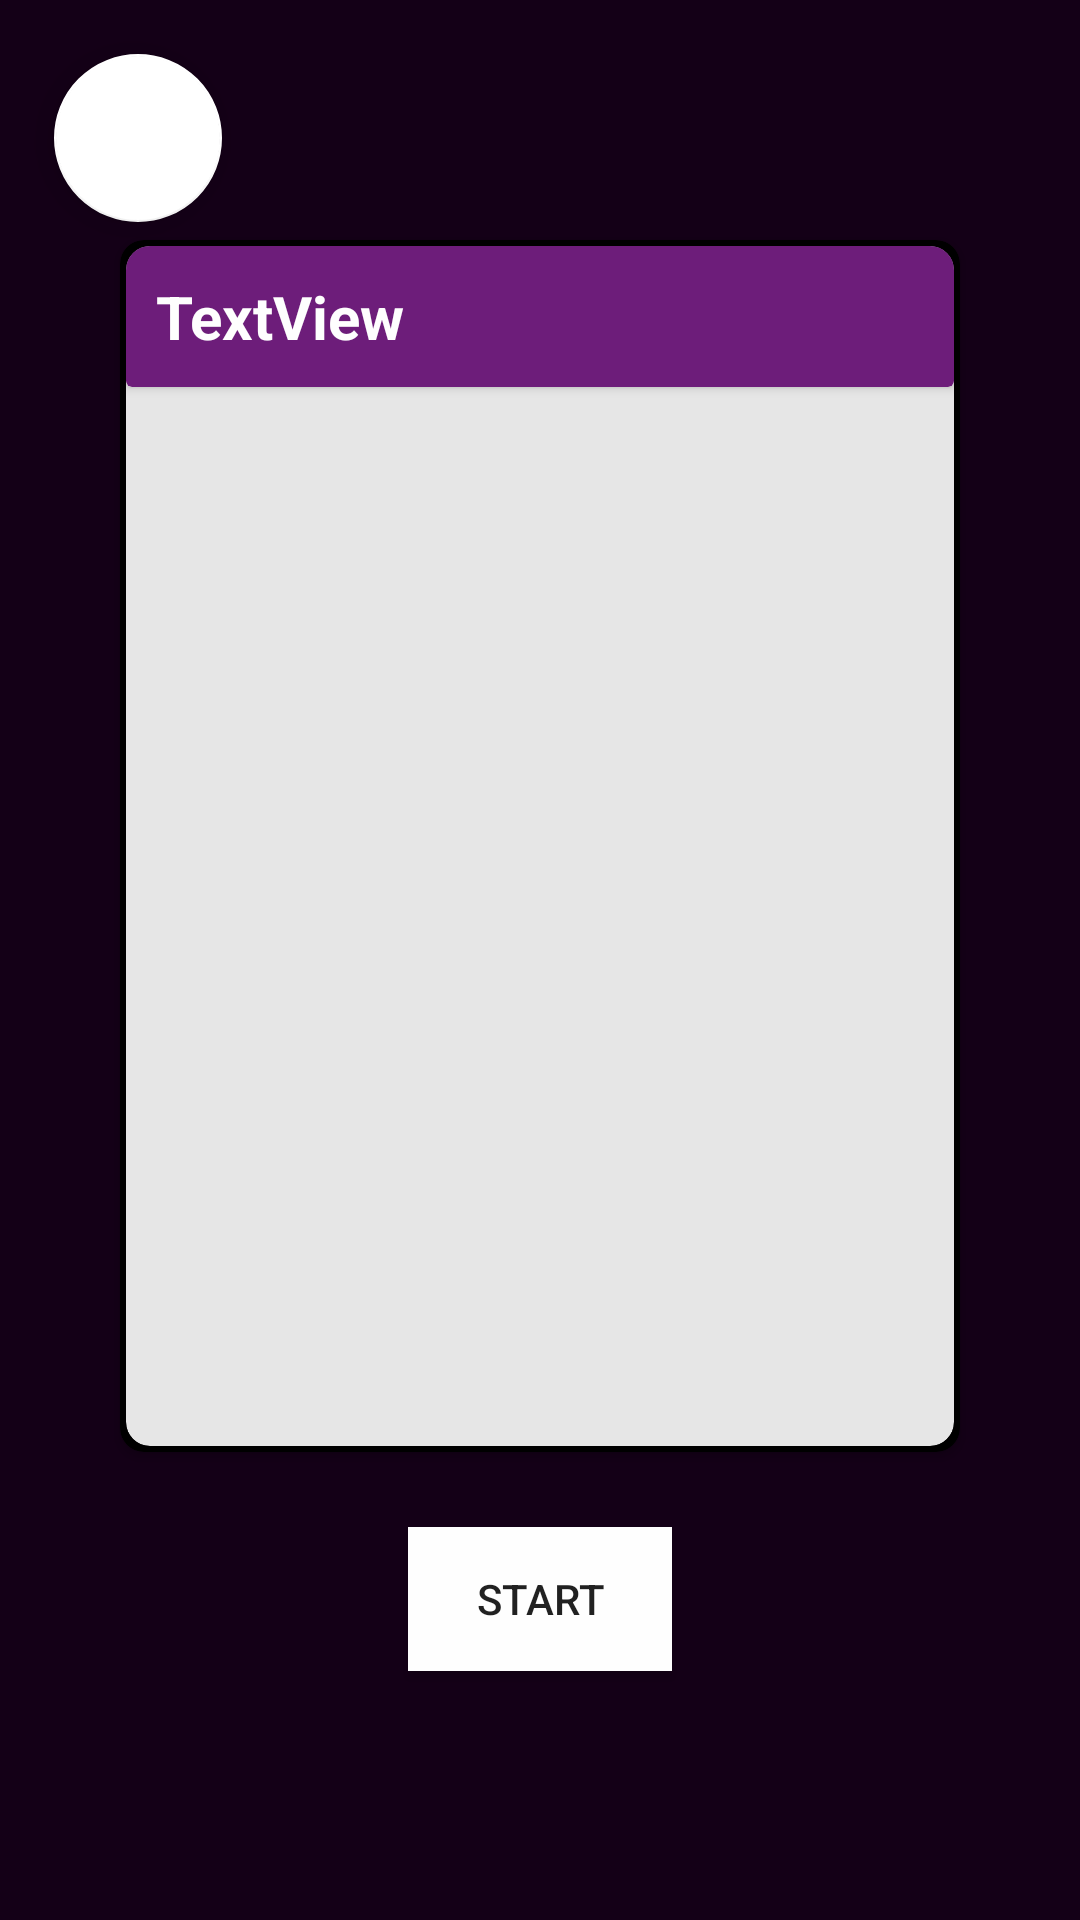

Write the Android layout XML for this screen, with the resource values it uses.
<!-- AndroidManifest.xml: application theme Theme.VPFinalProject -->
<!-- res/layout/activity_overview.xml -->
<?xml version="1.0" encoding="utf-8"?>
<androidx.constraintlayout.widget.ConstraintLayout xmlns:android="http://schemas.android.com/apk/res/android"
    xmlns:app="http://schemas.android.com/apk/res-auto"
    xmlns:tools="http://schemas.android.com/tools"
    android:layout_width="match_parent"
    android:layout_height="match_parent"
    android:background="#140017"
    android:backgroundTint="#140017"
    tools:context=".view.yoga.OverviewActivity">

    <Button
        android:id="@+id/startBTN"
        android:layout_width="wrap_content"
        android:layout_height="wrap_content"
        android:background="#FEFEFE"
        android:backgroundTint="#FEFEFE"
        android:text="Start"
        app:layout_constraintBottom_toBottomOf="parent"
        app:layout_constraintEnd_toEndOf="parent"
        app:layout_constraintStart_toStartOf="parent"
        app:layout_constraintTop_toBottomOf="@+id/cardView8"
        app:layout_constraintVertical_bias="0.23000002"
        tools:ignore="TextContrastCheck" />

    <com.google.android.material.floatingactionbutton.FloatingActionButton
        android:id="@+id/backFAB"
        android:layout_width="wrap_content"
        android:layout_height="wrap_content"
        android:layout_marginStart="18dp"
        android:layout_marginTop="18dp"
        android:background="#FFFFFF"
        android:clickable="true"
        app:backgroundTint="#FFFFFF"
        app:layout_constraintStart_toStartOf="parent"
        app:layout_constraintTop_toTopOf="parent"
        app:srcCompat="@drawable/ic_baseline_arrow_back_24"
        tools:ignore="SpeakableTextPresentCheck" />

    <androidx.cardview.widget.CardView
        android:id="@+id/cardView8"
        android:layout_width="match_parent"
        android:layout_height="wrap_content"
        android:layout_marginStart="40dp"
        android:layout_marginTop="80dp"
        android:layout_marginEnd="40dp"
        android:background="#000000"
        android:backgroundTint="#000000"
        app:cardCornerRadius="8dp"
        app:layout_constraintEnd_toEndOf="parent"
        app:layout_constraintStart_toStartOf="parent"
        app:layout_constraintTop_toTopOf="parent">

        <androidx.constraintlayout.widget.ConstraintLayout
            android:layout_width="match_parent"
            android:layout_height="match_parent">

            <androidx.cardview.widget.CardView
                android:id="@+id/cardView6"
                android:layout_width="match_parent"
                android:layout_height="400dp"
                android:layout_marginStart="2dp"
                android:layout_marginTop="2dp"
                android:layout_marginEnd="2dp"
                android:layout_marginBottom="2dp"
                android:background="#E8E8E8"
                android:backgroundTint="#E6E6E6"
                app:cardCornerRadius="8dp"
                app:layout_constraintBottom_toBottomOf="parent"
                app:layout_constraintEnd_toEndOf="parent"
                app:layout_constraintStart_toStartOf="parent"
                app:layout_constraintTop_toTopOf="parent">

                <androidx.constraintlayout.widget.ConstraintLayout
                    android:layout_width="match_parent"
                    android:layout_height="match_parent">

                    <androidx.recyclerview.widget.RecyclerView
                        android:id="@+id/OverviewRV"
                        android:layout_width="match_parent"
                        android:layout_height="wrap_content"
                        android:layout_marginStart="10dp"
                        android:layout_marginTop="16dp"
                        android:layout_marginEnd="10dp"
                        android:scrollbars="vertical"
                        app:layoutManager="LinearLayoutManager"
                        app:layout_constraintBottom_toBottomOf="parent"
                        app:layout_constraintEnd_toEndOf="parent"
                        app:layout_constraintStart_toStartOf="parent"
                        app:layout_constraintTop_toBottomOf="@+id/cardView7"
                        app:layout_constraintVertical_bias="0.0" />

                    <androidx.cardview.widget.CardView
                        android:id="@+id/cardView7"
                        android:layout_width="match_parent"
                        android:layout_height="wrap_content"
                        android:background="#6D1D7A"
                        android:backgroundTint="#6D1D7A"
                        app:layout_constraintEnd_toEndOf="parent"
                        app:layout_constraintStart_toStartOf="parent"
                        app:layout_constraintTop_toTopOf="parent">

                        <androidx.constraintlayout.widget.ConstraintLayout
                            android:layout_width="match_parent"
                            android:layout_height="match_parent">

                            <TextView
                                android:id="@+id/lvlTV"
                                android:layout_width="wrap_content"
                                android:layout_height="wrap_content"
                                android:layout_marginStart="10dp"
                                android:layout_marginTop="10dp"
                                android:layout_marginBottom="10dp"
                                android:text="TextView"
                                android:textColor="#FEFEFE"
                                android:textSize="20sp"
                                android:textStyle="bold"
                                app:layout_constraintBottom_toBottomOf="parent"
                                app:layout_constraintStart_toStartOf="parent"
                                app:layout_constraintTop_toTopOf="parent" />
                        </androidx.constraintlayout.widget.ConstraintLayout>
                    </androidx.cardview.widget.CardView>
                </androidx.constraintlayout.widget.ConstraintLayout>
            </androidx.cardview.widget.CardView>
        </androidx.constraintlayout.widget.ConstraintLayout>
    </androidx.cardview.widget.CardView>
</androidx.constraintlayout.widget.ConstraintLayout>
<!-- resources referenced by this layout -->
<resources>
  <style name="Theme.VPFinalProject" parent="Theme.MaterialComponents.DayNight.DarkActionBar">
  
          
          <item name="textAppearanceHeadline1">@color/fuchsia_900</item>
  
          
  
  
          
          <item name="colorPrimary">@color/white</item>
          <item name="colorPrimaryVariant">@color/purple_700</item>
          <item name="colorOnPrimary">@color/white</item>
          
          <item name="colorSecondary">@color/teal_200</item>
          <item name="colorSecondaryVariant">@color/teal_700</item>
          <item name="colorOnSecondary">@color/black</item>
          
          <item name="android:statusBarColor">@color/black</item>
          
      </style>
  <color name="fuchsia_900">#701a75</color>
  <color name="white">#ffffff</color>
  <color name="purple_700">#7e22ce</color>
  <color name="teal_200">#99f6e4</color>
  <color name="teal_700">#0f766e</color>
  <color name="black">#000000</color>
</resources>
